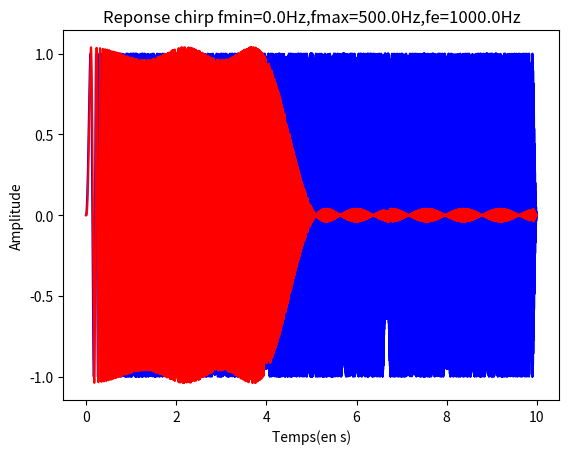

Write the Python code that produced this figure.
# -*- coding: utf-8 -*-
"""
Created on Sat May 25 19:06:49 2013

@author: jean-luc
"""

import numpy as np
import matplotlib.pyplot as plt
from scipy import signal

nuc1 = 0.2
nuc2 = 0.25
nuc = (nuc1+nuc2)/2
N = 25
Ncal = 10000
fe = 1000.0
T = 1/fe
duree = 10.0
fmin = 0.0
fmax = 500.0

# b = signal.firwin(N, nuc, window=('hanning'),nyq=0.5)
b = signal.remez(N, [0, nuc1, nuc2, 0.5], [1, 0])

NT = np.round(duree/T)

t = T*np.arange(NT)
u = np.sin(2*np.pi*(fmin*t+(fmax-fmin)*(t**2)/(2*duree)))
y = signal.lfilter(b, 1, u)

plt.figure()
plt.title(
    'Reponse chirp fmin={:.1f}Hz,fmax={:.1f}Hz,fe={:.1f}Hz'.format(fmin, fmax, fe))
plt.plot(t, u, 'b')
plt.plot(t, y, 'r')
plt.xlabel('Temps(en s)')
plt.ylabel('Amplitude')
plt.show()
